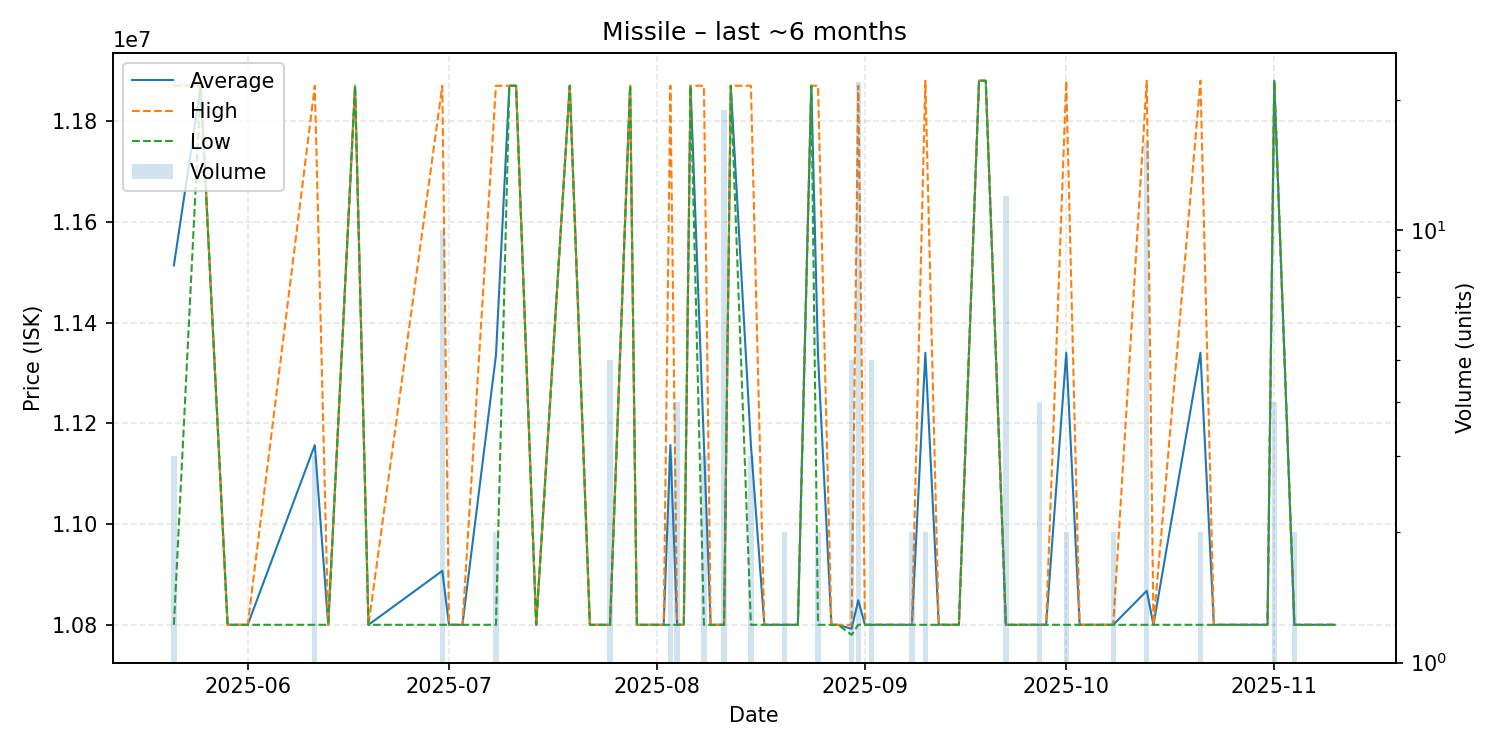

The file beside this chart, header and first rows:
date, average, highest, lowest, order_count, volume
2025-05-21, 11513333, 11870000, 10800000, 3, 3
2025-05-25, 11870000, 11870000, 11870000, 1, 1
2025-05-29, 10800000, 10800000, 10800000, 1, 1
2025-06-01, 10800000, 10800000, 10800000, 1, 1
2025-06-11, 11156667, 11870000, 10800000, 3, 3
2025-06-13, 10800000, 10800000, 10800000, 1, 1
2025-06-17, 11870000, 11870000, 11870000, 1, 1
2025-06-19, 10800000, 10800000, 10800000, 1, 1
2025-06-30, 10907000, 11870000, 10800000, 4, 10
2025-07-01, 10800000, 10800000, 10800000, 1, 1
2025-07-03, 10800000, 10800000, 10800000, 1, 1
2025-07-08, 11335000, 11870000, 10800000, 2, 2
2025-07-10, 11870000, 11870000, 11870000, 1, 1
2025-07-11, 11870000, 11870000, 11870000, 1, 1
2025-07-14, 10800000, 10800000, 10800000, 1, 1
2025-07-19, 11870000, 11870000, 11870000, 1, 1
2025-07-22, 10800000, 10800000, 10800000, 1, 1
2025-07-23, 10800000, 10800000, 10800000, 1, 1
2025-07-25, 10800000, 10800000, 10800000, 3, 5
2025-07-28, 11870000, 11870000, 11870000, 1, 1
2025-07-29, 10800000, 10800000, 10800000, 1, 1
2025-07-30, 10800000, 10800000, 10800000, 1, 1
2025-07-31, 10800000, 10800000, 10800000, 1, 1
2025-08-02, 10800000, 10800000, 10800000, 1, 1
2025-08-03, 11156667, 11870000, 10800000, 3, 3
2025-08-04, 10800000, 10800000, 10800000, 2, 4
2025-08-05, 10800000, 10800000, 10800000, 1, 1
2025-08-06, 11870000, 11870000, 11870000, 1, 1
2025-08-08, 11156667, 11870000, 10800000, 2, 3
2025-08-09, 10800000, 10800000, 10800000, 1, 1
2025-08-10, 10800000, 10800000, 10800000, 1, 1
2025-08-11, 10800000, 10800000, 10800000, 7, 19
2025-08-12, 11870000, 11870000, 11870000, 1, 1
2025-08-15, 11156667, 11870000, 10800000, 3, 3
2025-08-17, 10800000, 10800000, 10800000, 1, 1
2025-08-19, 10800000, 10800000, 10800000, 1, 1
2025-08-20, 10800000, 10800000, 10800000, 2, 2
2025-08-22, 10800000, 10800000, 10800000, 1, 1
2025-08-24, 11870000, 11870000, 11870000, 1, 1
2025-08-25, 11335000, 11870000, 10800000, 2, 2
2025-08-27, 10800000, 10800000, 10800000, 1, 1
2025-08-28, 10800000, 10800000, 10800000, 1, 1
2025-08-30, 10792000, 10800000, 10780000, 5, 5
2025-08-31, 10848636, 11870000, 10800000, 8, 22
2025-09-01, 10800000, 10800000, 10800000, 1, 1
2025-09-02, 10800000, 10800000, 10800000, 2, 5
2025-09-08, 10800000, 10800000, 10800000, 2, 2
2025-09-10, 11340000, 11880000, 10800000, 2, 2
2025-09-12, 10800000, 10800000, 10800000, 1, 1
2025-09-15, 10800000, 10800000, 10800000, 1, 1
2025-09-18, 11880000, 11880000, 11880000, 1, 1
2025-09-19, 11880000, 11880000, 11880000, 1, 1
2025-09-22, 10800000, 10800000, 10800000, 12, 12
2025-09-26, 10800000, 10800000, 10800000, 1, 1
2025-09-27, 10800000, 10800000, 10800000, 4, 4
2025-09-28, 10800000, 10800000, 10800000, 1, 1
2025-10-01, 11340000, 11880000, 10800000, 2, 2
2025-10-03, 10800000, 10800000, 10800000, 1, 1
2025-10-06, 10800000, 10800000, 10800000, 1, 1
2025-10-08, 10800000, 10800000, 10800000, 2, 2
... 12 more rows
